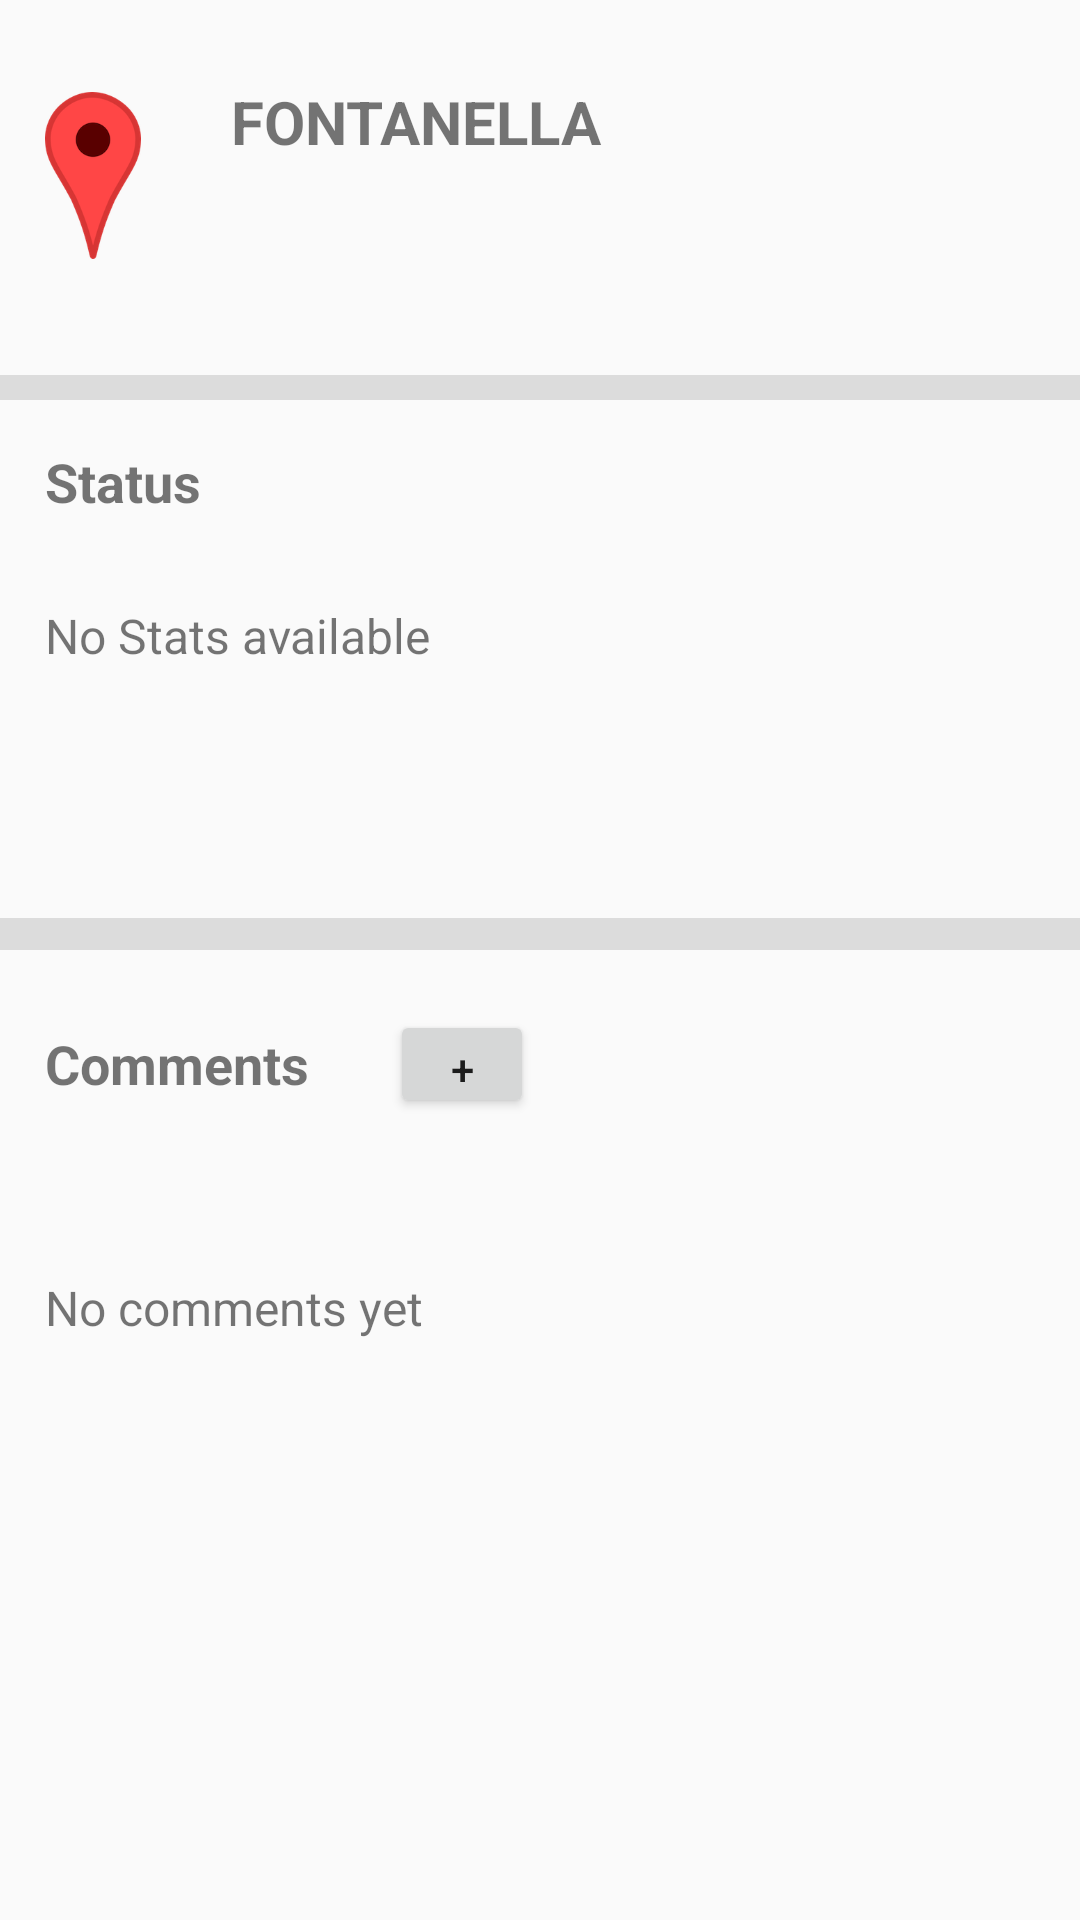

Android layout source for this screen:
<!-- AndroidManifest.xml: application theme AppTheme -->
<!-- res/layout/activity_marker.xml -->
<LinearLayout xmlns:android="http://schemas.android.com/apk/res/android"
    android:layout_width="fill_parent"
    android:layout_height="fill_parent"
    xmlns:tools="http://schemas.android.com/tools"
    android:orientation="vertical"
    tools:context=".MarkerActivity">

    <LinearLayout
        android:id="@+id/ll1"
        android:layout_width="match_parent"
        android:layout_height="450dp"
        android:layout_weight="1"
        android:orientation="vertical">
        <LinearLayout
            android:id="@+id/subllew0"
            android:layout_width="match_parent"
            android:layout_height="wrap_content"
            android:layout_weight="5"
            android:orientation="vertical">
            <LinearLayout
                android:id="@+id/subll01"
                android:layout_width="match_parent"
                android:layout_height="wrap_content"
                android:layout_weight="1"
                android:orientation="horizontal">
                <ImageView
                    android:id="@+id/imageView"
                    android:layout_width="32dp"
                    android:layout_height="63dp"
                    android:layout_alignParentStart="true"
                    android:layout_alignTop="@+id/mytextview"
                    android:layout_marginStart="15dp"
                    android:layout_marginTop="27dp"
                    android:src="@drawable/ic_mappin" />

                <TextView
                    android:id="@+id/mytextview"
                    android:layout_width="266dp"
                    android:layout_height="wrap_content"
                    android:layout_marginEnd="15dp"
                    android:layout_marginStart="30dp"
                    android:layout_marginTop="27dp"
                    android:text="FONTANELLA"
                    android:textSize="20dp"
                    android:textStyle="bold" />
            </LinearLayout>
        </LinearLayout>

        <LinearLayout
            android:id="@+id/subll0"
            android:layout_width="match_parent"
            android:layout_height="wrap_content"
            android:layout_weight="1"
            android:orientation="vertical">

            <View
                android:id="@+id/divider1"
                android:layout_width="match_parent"
                android:layout_height="1dp"
                android:layout_weight="1"
                android:background="?android:attr/listDivider" />
        </LinearLayout>
    </LinearLayout>

    <LinearLayout
        android:id="@+id/ll2"
        android:layout_width="match_parent"
        android:layout_height="500dp"
        android:layout_weight="1"
        android:orientation="vertical">

        <LinearLayout
            android:id="@+id/subll21"
            android:layout_width="match_parent"
            android:layout_height="wrap_content"
            android:layout_weight="1"
            android:orientation="vertical">

            <TextView
                android:id="@+id/textView2"
                android:layout_width="112dp"
                android:layout_height="wrap_content"
                android:layout_marginStart="15dp"
                android:layout_marginTop="15dp"
                android:text="Status"
                android:textSize="18sp"
                android:textStyle="bold" />
        </LinearLayout>


        <LinearLayout
            android:id="@+id/subll22"
            android:layout_width="match_parent"
            android:layout_height="wrap_content"
            android:layout_weight="10"
            android:orientation="vertical">

            <TextView

                android:id="@+id/jsonData1"
                android:layout_width="wrap_content"
                android:layout_height="wrap_content"
                android:layout_marginStart="15dp"
                android:layout_marginTop="20dp"
                android:text="No Stats available"
                android:textAppearance="@android:style/TextAppearance.Material.Small"
                android:textSize="16sp" />
        </LinearLayout>
        <LinearLayout
            android:id="@+id/subll23"
            android:layout_width="match_parent"
            android:layout_height="wrap_content"
            android:layout_weight="1"
            android:orientation="vertical">

            <View
                android:id="@+id/divider2"
                android:layout_width="match_parent"
                android:layout_height="2dp"
                android:layout_weight="1"
                android:background="?android:attr/listDivider" />
        </LinearLayout>

    </LinearLayout>

    <LinearLayout
        android:id="@+id/ll3"
        android:layout_width="match_parent"
        android:layout_height="match_parent"
        android:layout_weight="1"
        android:orientation="vertical">

        <LinearLayout
            android:id="@+id/subll31"
            android:layout_width="match_parent"
            android:layout_height="wrap_content"
            android:layout_weight="1"
            android:orientation="horizontal"
            android:layout_marginBottom="10dp"
            >

            <TextView
                android:id="@+id/textView"
                android:layout_width="115dp"
                android:layout_height="wrap_content"
                android:layout_marginStart="15dp"
                android:layout_marginTop="20dp"
                android:text="Comments"
                android:textSize="18sp"
                android:textStyle="bold" />

            <Button
                android:id="@+id/button"
                style="@android:style/Widget.Material.Button.Small"
                android:layout_width="wrap_content"
                android:layout_height="36dp"
                android:layout_alignParentEnd="true"
                android:layout_alignTop="@+id/textView"
                android:layout_marginEnd="36dp"
                android:layout_marginTop="20dp"
                android:layout_marginBottom="3dp"
                android:text="+" />
        </LinearLayout>

        <LinearLayout
            android:id="@+id/subll33"
            android:layout_width="match_parent"
            android:layout_height="wrap_content"
            android:layout_weight="10">
            <ScrollView
                android:layout_width="match_parent"
                android:layout_height="match_parent">

                <TextView
                    android:id="@+id/jsonData2"
                    android:layout_width="wrap_content"
                    android:layout_height="wrap_content"
                    android:layout_marginStart="15dp"
                    android:layout_marginTop="20dp"
                    android:text="No comments yet"
                    android:textAppearance="@android:style/TextAppearance.Material.Small"
                    android:textSize="16sp" />
            </ScrollView>
        </LinearLayout>


    </LinearLayout>

</LinearLayout>
<!-- resources referenced by this layout -->
<resources>
  <!-- drawable ic_mappin: png bitmap (drawable, 17594 bytes) -->
  <style name="AppTheme" parent="Theme.AppCompat.Light.DarkActionBar">
          
  
          <item name="colorPrimary">@color/colorPrimary</item>
          <item name="colorPrimaryDark">@color/colorPrimaryDark</item>
          <item name="colorAccent">@color/colorAccent</item>
      </style>
  <color name="colorPrimary">#161C2A</color>
  <color name="colorPrimaryDark">#161C2A</color>
  <color name="colorAccent">#161C2A</color>
</resources>
